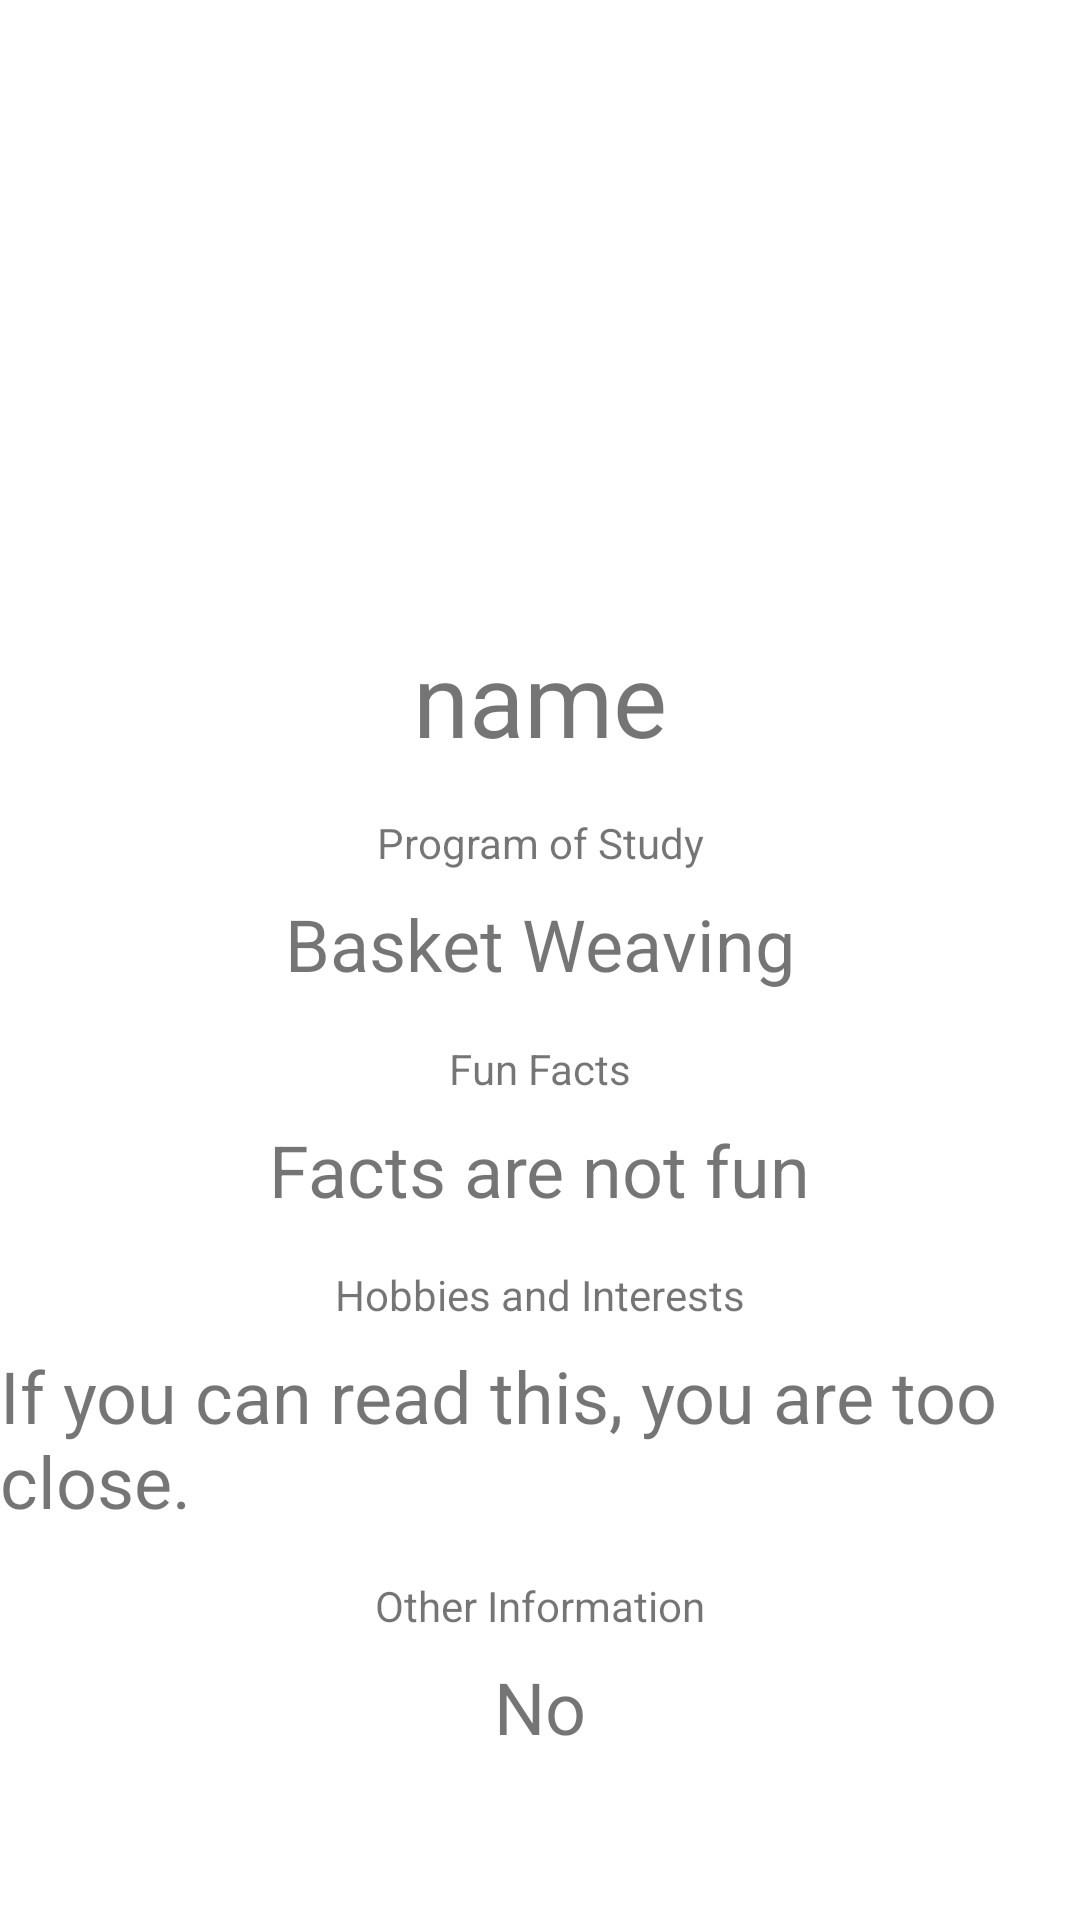

Here is an Android app screen rendered from its layout file. Give the layout XML and the strings, colors and styles it references.
<!-- AndroidManifest.xml: application theme Theme.TeamProfile -->
<!-- res/layout/activity_don_profile.xml -->
<?xml version="1.0" encoding="utf-8"?>
<androidx.constraintlayout.widget.ConstraintLayout xmlns:android="http://schemas.android.com/apk/res/android"
    xmlns:app="http://schemas.android.com/apk/res-auto"
    xmlns:tools="http://schemas.android.com/tools"
    android:layout_width="match_parent"
    android:layout_height="match_parent"
    tools:context=".DonProfile">

    <ImageView
        android:id="@+id/dh_imageView"
        android:layout_width="177dp"
        android:layout_height="170dp"
        android:layout_marginTop="24dp"
        app:layout_constraintEnd_toEndOf="parent"
        app:layout_constraintStart_toStartOf="parent"
        app:layout_constraintTop_toTopOf="parent"
        tools:srcCompat="@drawable/dh_photo" />

    <TextView
        android:id="@+id/dh_textView"
        android:layout_width="wrap_content"
        android:layout_height="wrap_content"
        android:layout_marginTop="16dp"
        android:text="@string/name"
        android:textSize="34sp"
        app:layout_constraintEnd_toEndOf="parent"
        app:layout_constraintStart_toStartOf="parent"
        app:layout_constraintTop_toBottomOf="@+id/dh_imageView" />

    <TextView
        android:id="@+id/dh_lbl_program"
        android:layout_width="wrap_content"
        android:layout_height="wrap_content"
        android:layout_marginTop="16dp"
        android:text="@string/program_label"
        android:textSize="14sp"
        app:layout_constraintEnd_toEndOf="parent"
        app:layout_constraintStart_toStartOf="parent"
        app:layout_constraintTop_toBottomOf="@+id/dh_textView" />

    <TextView
        android:id="@+id/dh_lbl_fun_facts"
        android:layout_width="wrap_content"
        android:layout_height="wrap_content"
        android:layout_marginTop="16dp"
        android:text="@string/fun_facts_label"
        app:layout_constraintEnd_toEndOf="parent"
        app:layout_constraintStart_toStartOf="parent"
        app:layout_constraintTop_toBottomOf="@+id/dh_program_of_study" />

    <TextView
        android:id="@+id/dh_program_of_study"
        android:layout_width="wrap_content"
        android:layout_height="wrap_content"
        android:layout_marginStart="16dp"
        android:layout_marginLeft="16dp"
        android:layout_marginTop="8dp"
        android:layout_marginEnd="16dp"
        android:layout_marginRight="16dp"
        android:text="@string/program_text"
        android:textSize="24sp"
        app:layout_constraintEnd_toEndOf="parent"
        app:layout_constraintStart_toStartOf="parent"
        app:layout_constraintTop_toBottomOf="@+id/dh_lbl_program" />

    <TextView
        android:id="@+id/dh_fun_facts"
        android:layout_width="wrap_content"
        android:layout_height="wrap_content"
        android:layout_marginStart="16dp"
        android:layout_marginLeft="16dp"
        android:layout_marginTop="8dp"
        android:layout_marginEnd="16dp"
        android:layout_marginRight="16dp"
        android:text="@string/fun_facts_text"
        android:textSize="24sp"
        app:layout_constraintEnd_toEndOf="parent"
        app:layout_constraintStart_toStartOf="parent"
        app:layout_constraintTop_toBottomOf="@+id/dh_lbl_fun_facts" />

    <TextView
        android:id="@+id/dh_lbl_hobbies"
        android:layout_width="wrap_content"
        android:layout_height="wrap_content"
        android:layout_marginTop="16dp"
        android:text="@string/hobbies_and_interests_label"
        app:layout_constraintEnd_toEndOf="parent"
        app:layout_constraintStart_toStartOf="parent"
        app:layout_constraintTop_toBottomOf="@+id/dh_fun_facts" />

    <TextView
        android:id="@+id/dh_hobbies"
        android:layout_width="wrap_content"
        android:layout_height="wrap_content"
        android:layout_marginStart="16dp"
        android:layout_marginLeft="16dp"
        android:layout_marginTop="8dp"
        android:layout_marginEnd="16dp"
        android:layout_marginRight="16dp"
        android:text="@string/hobbies_and_interests_text"
        android:textSize="24sp"
        app:layout_constraintEnd_toEndOf="parent"
        app:layout_constraintStart_toStartOf="parent"
        app:layout_constraintTop_toBottomOf="@+id/dh_lbl_hobbies" />

    <TextView
        android:id="@+id/dh_lbl_other_information"
        android:layout_width="wrap_content"
        android:layout_height="wrap_content"
        android:layout_marginTop="16dp"
        android:text="@string/other_information_label"
        android:textSize="14sp"
        app:layout_constraintEnd_toEndOf="parent"
        app:layout_constraintStart_toStartOf="parent"
        app:layout_constraintTop_toBottomOf="@+id/dh_hobbies" />

    <TextView
        android:id="@+id/dh_other_information"
        android:layout_width="wrap_content"
        android:layout_height="wrap_content"
        android:layout_marginStart="16dp"
        android:layout_marginLeft="16dp"
        android:layout_marginTop="8dp"
        android:layout_marginEnd="16dp"
        android:layout_marginRight="16dp"
        android:text="@string/other_information_text"
        android:textSize="24sp"
        app:layout_constraintEnd_toEndOf="parent"
        app:layout_constraintStart_toStartOf="parent"
        app:layout_constraintTop_toBottomOf="@+id/dh_lbl_other_information" />

</androidx.constraintlayout.widget.ConstraintLayout>
<!-- resources referenced by this layout -->
<resources>
  <!-- drawable dh_photo: jpg bitmap (drawable-v24, 32891 bytes) -->
  <string name="fun_facts_label">Fun Facts</string>
  <string name="fun_facts_text">Facts are not fun</string>
  <string name="hobbies_and_interests_label">Hobbies and Interests</string>
  <string name="hobbies_and_interests_text">If you can read this, you are too close.</string>
  <string name="name">name</string>
  <string name="other_information_label">Other Information</string>
  <string name="other_information_text">No</string>
  <string name="program_label">Program of Study</string>
  <string name="program_text">Basket Weaving</string>
  <style name="Theme.TeamProfile" parent="Theme.MaterialComponents.DayNight.DarkActionBar">
          
          <item name="colorPrimary">@color/purple_500</item>
          <item name="colorPrimaryVariant">@color/purple_700</item>
          <item name="colorOnPrimary">@color/white</item>
          
          <item name="colorSecondary">@color/teal_200</item>
          <item name="colorSecondaryVariant">@color/teal_700</item>
          <item name="colorOnSecondary">@color/black</item>
          
          <item name="android:statusBarColor" tools:targetApi="l">?attr/colorPrimaryVariant</item>
          
      </style>
  <!-- not gathered from this repository: default colours our renderer supplied (Android Studio template values) -->
  <color name="purple_500">#FF6200EE</color>
  <color name="purple_700">#FF3700B3</color>
  <color name="teal_200">#FF03DAC5</color>
  <color name="teal_700">#FF018786</color>
  <color name="black">#FF000000</color>
  <color name="white">#FFFFFFFF</color>
</resources>
